Labelled photos from "dataset_v2", an image-classification folder in ashleycuarenta13-sud/Cacao_Grade_AI. The possible labels are: over fermented, partially fermented, unfermented, well fermented.

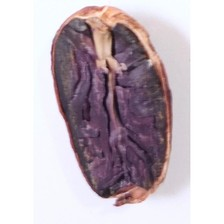
Label: partially fermented

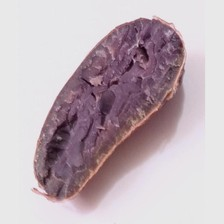
Label: partially fermented

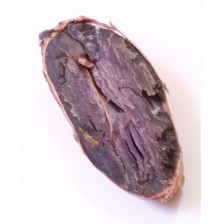
Label: partially fermented

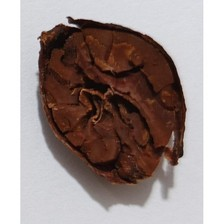
Label: over fermented

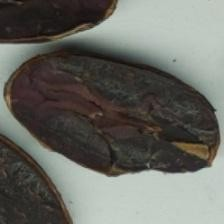
Label: over fermented

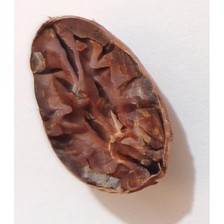
Label: well fermented
